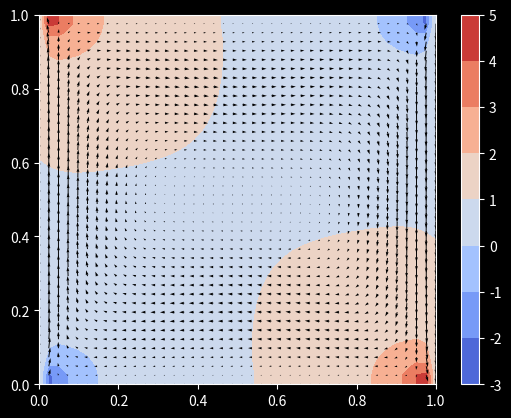

This chart was generated by the following Python code:
import numpy as np
import matplotlib.pyplot as plt
import time as time

# variables:
mu = 0.1
Lx = 1.0
Ly = 1.0
nx = 40
ny = 40
nghost = 1
CFL=0.9

size_x = nx + 2 * nghost
size_y = ny + 2 * nghost

dx = Lx / nx
dy = Ly / ny
nbvar = 3
iu, iv, iP = 0, 1, 2

#Define ranges
inner_range_x = range(nghost, size_x-1)
inner_range_y = range(nghost, size_y-1)
outer_range_x = range(size_x)
outer_range_y = range(size_y)

def compute_time_step():
    vmax=1.0
    dt_conv = min(dx/1.0, dy/1.0)
    dt_diff = (dx**2 * dy**2)/(2*mu*(dx**2+dy**2))
    return CFL*min(dt_diff,dt_conv)

def init(tab):
    # Initializing at rest
    tab[:, :, iP] = 1.0
    tab[:, :, iv] = 0.0
    tab[:, :, iu] = 0.0

def momentum_step(tab, tab_, dt):
    # Evaluate local velocities
    u = tab_[:, :, iu]
    v = tab_[:, :, iv]

    # Upwind choice
    dudx = np.where(u > 0, (u - np.roll(u, 1, axis=0)) / dx, (np.roll(u, -1, axis=0) - u) / dx)
    dvdx = np.where(u > 0, (v - np.roll(v, 1, axis=0)) / dx, (np.roll(v, -1, axis=0) - v) / dx)
    dvdy = np.where(v > 0, (v - np.roll(v, 1, axis=1)) / dy, (np.roll(v, -1, axis=1) - v) / dy)
    dudy = np.where(v > 0, (u - np.roll(u, 1, axis=1)) / dy, (np.roll(u, -1, axis=1) - u) / dy)

    # Evaluate the Laplace operator
    Laplace_u = (np.roll(u, 1, axis=0) + np.roll(u, -1, axis=0) - 2 * u) / (dx**2) + \
                (np.roll(u, 1, axis=1) + np.roll(u, -1, axis=1) - 2 * u) / (dy**2)
    Laplace_v = (np.roll(v, 1, axis=0) + np.roll(v, -1, axis=0) - 2 * v) / (dx**2) + \
                (np.roll(v, 1, axis=1) + np.roll(v, -1, axis=1) - 2 * v) / (dy**2)

    # Update tab
    tab[:, :, iu] = tab_[:, :, iu] + dt * (-u * dudx - v * dudy + mu * Laplace_u)
    tab[:, :, iv] = tab_[:, :, iv] + dt * (-u * dvdx - v * dvdy + mu * Laplace_v)

    apply_BC_u_only(tab)

def roll(tab, n, axis):
    return np.roll(tab, n, axis)[nghost:size_x-1, nghost:size_y-1]

def poisson_solver(tab, dt, tol=1e-6, nmax=10000):

    #Compute div of uT
    div = np.zeros(np.shape(tab[:,:,iu]))

    for i in inner_range_x:
        for j in inner_range_y:
            div[i,j] = ((tab[i+1,j,iu]-tab[i-1,j,iu])/dx + (tab[i,j+1,iv]-tab[i,j-1,iv])/dy)*(0.5/dt)
    
    # # Evaluate local velocities
    # u = tab[:, :, iu]
    # v = tab[:, :, iv]

    # div = (
    #     roll(u, 1, axis=0)-roll(u, -1, axis=0)/dx 
    # +   roll(v, 1, axis=1)-roll(v, -1, axis=1)/dy
    # )*(0.5/dt)

    err=1000
    niter=0
    C=1.0/(-2*(1.0/dx**2 + 1.0/dy**2))

    P =tab[:,:,iP].copy() #+1
    P_=tab[:,:,iP].copy() #+1

    while (err>tol and niter<nmax):
        #for i in inner_range_x:
        #    for j in inner_range_y:
        #        P[i,j] = (div[i,j] - (P_[i+1,j]+P_[i-1,j])/dx**2 - (P_[i,j+1]+P_[i,j-1])/dy**2)*C      

        P[1:-1, 1:-1] = (div[1:-1, 1:-1]- (P_[2:, 1:-1] + P_[:-2, 1:-1]) / dx**2 - (P_[1:-1, 2:] + P_[1:-1, :-2]) / dy**2) * C

        err = np.max(np.abs(P-P_))
        P,P_=P_,P
        niter+=1

    print(niter,err)

    tab[:,:, iP] = P[:,:].copy()

    apply_BC_P_only(tab)
    return niter
    
def projection_step(tab, dt):
    for i in inner_range_x:
        for j in inner_range_y:
            tab[i, j, iu] = tab[i, j, iu] - dt*(tab[i+1, j, iP]-tab[i-1, j, iP])/(2*dx)
            tab[i, j, iv] = tab[i, j, iv] - dt*(tab[i, j+1, iP]-tab[i, j-1, iP])/(2*dy)
    apply_BC_u_only(tab)


   
def apply_BC(tab):
    #Fill BC
    apply_BC_P_only(tab)
    apply_BC_u_only(tab)

def apply_BC_u_only(tab):
    #Fill BC
    for i in outer_range_x:
        tab[i, 0, iu] = 1.0
        tab[i, 0, iv] = 0.0 

        tab[i, -1, iu] = -1.0
        tab[i, -1, iv] = 0 

    for j in outer_range_y:
        tab[0, j, iu] = 0
        tab[0, j, iv] = 0 

        tab[-1, j, iu] = 0
        tab[-1, j, iv] = 0 

def apply_BC_P_only(tab):
    #Fill BC
    for i in outer_range_x:
        tab[i, 0, iP] = 1.0
        tab[i, -1, iP] = 1.0

    for j in outer_range_y:
        tab[0, j, iP] = tab[1, j, iP]
        tab[-1, j, iP] = tab[-2, j, iP]


# Initialize solution array
sol = np.zeros((size_x, size_y, nbvar))
sol_= np.zeros((size_x, size_y, nbvar))

init(sol_)
apply_BC(sol_)

t=0
dt = compute_time_step()
nstepsmax=100000
nstep=0
tmax=50
done=False
conv=False

time_mom=0
time_poisson=0
time_proj=0

begin=time.time()
while (t<tmax and nstep <= nstepsmax and not done):

    if (t+dt>tmax):
        dt=t-tmax
        done=True
    
    t0=time.time()
    momentum_step(sol, sol_, dt)
    t1=time.time()
    time_mom+=t1-t0
    
    t0=time.time()
    niter = poisson_solver(sol, dt)
    t1=time.time()
    time_poisson+=t1-t0

    t0=time.time()
    projection_step(sol, dt)
    t1=time.time()
    time_proj+=t1-t0

    sol_[:,:,:] = sol[:,:,:].copy()

    t+=dt
    nstep+=1

    if (niter==1 and not conv):
        nstep=nstepsmax-500
        conv=True
        print("Stopping in 500 steps as we have converged it seems")

end=time.time()

total_time=end-begin
print("total time=", total_time)
print("mom:", time_mom*100/total_time, "%", time_mom, "s")
print("poisson:", time_poisson*100/total_time, "%", time_poisson, "s")
print("proj:", time_proj*100/total_time, "%", time_proj, "s")

x = np.linspace(0.0, Lx, size_x)
y = np.linspace(0.0, Ly, size_y)

X, Y = np.meshgrid(x, y)

plt.style.use("dark_background")
plt.figure()
plt.contourf(X[:, :], Y[:, :], sol[:, :, iP], cmap="coolwarm")
plt.colorbar()

plt.quiver(X[:, :], Y[:, :], sol[:, :, iv], sol[:, :, iu], color="black")
plt.xlim((0, 1))
plt.ylim((0, 1))
plt.savefig("out.png")
